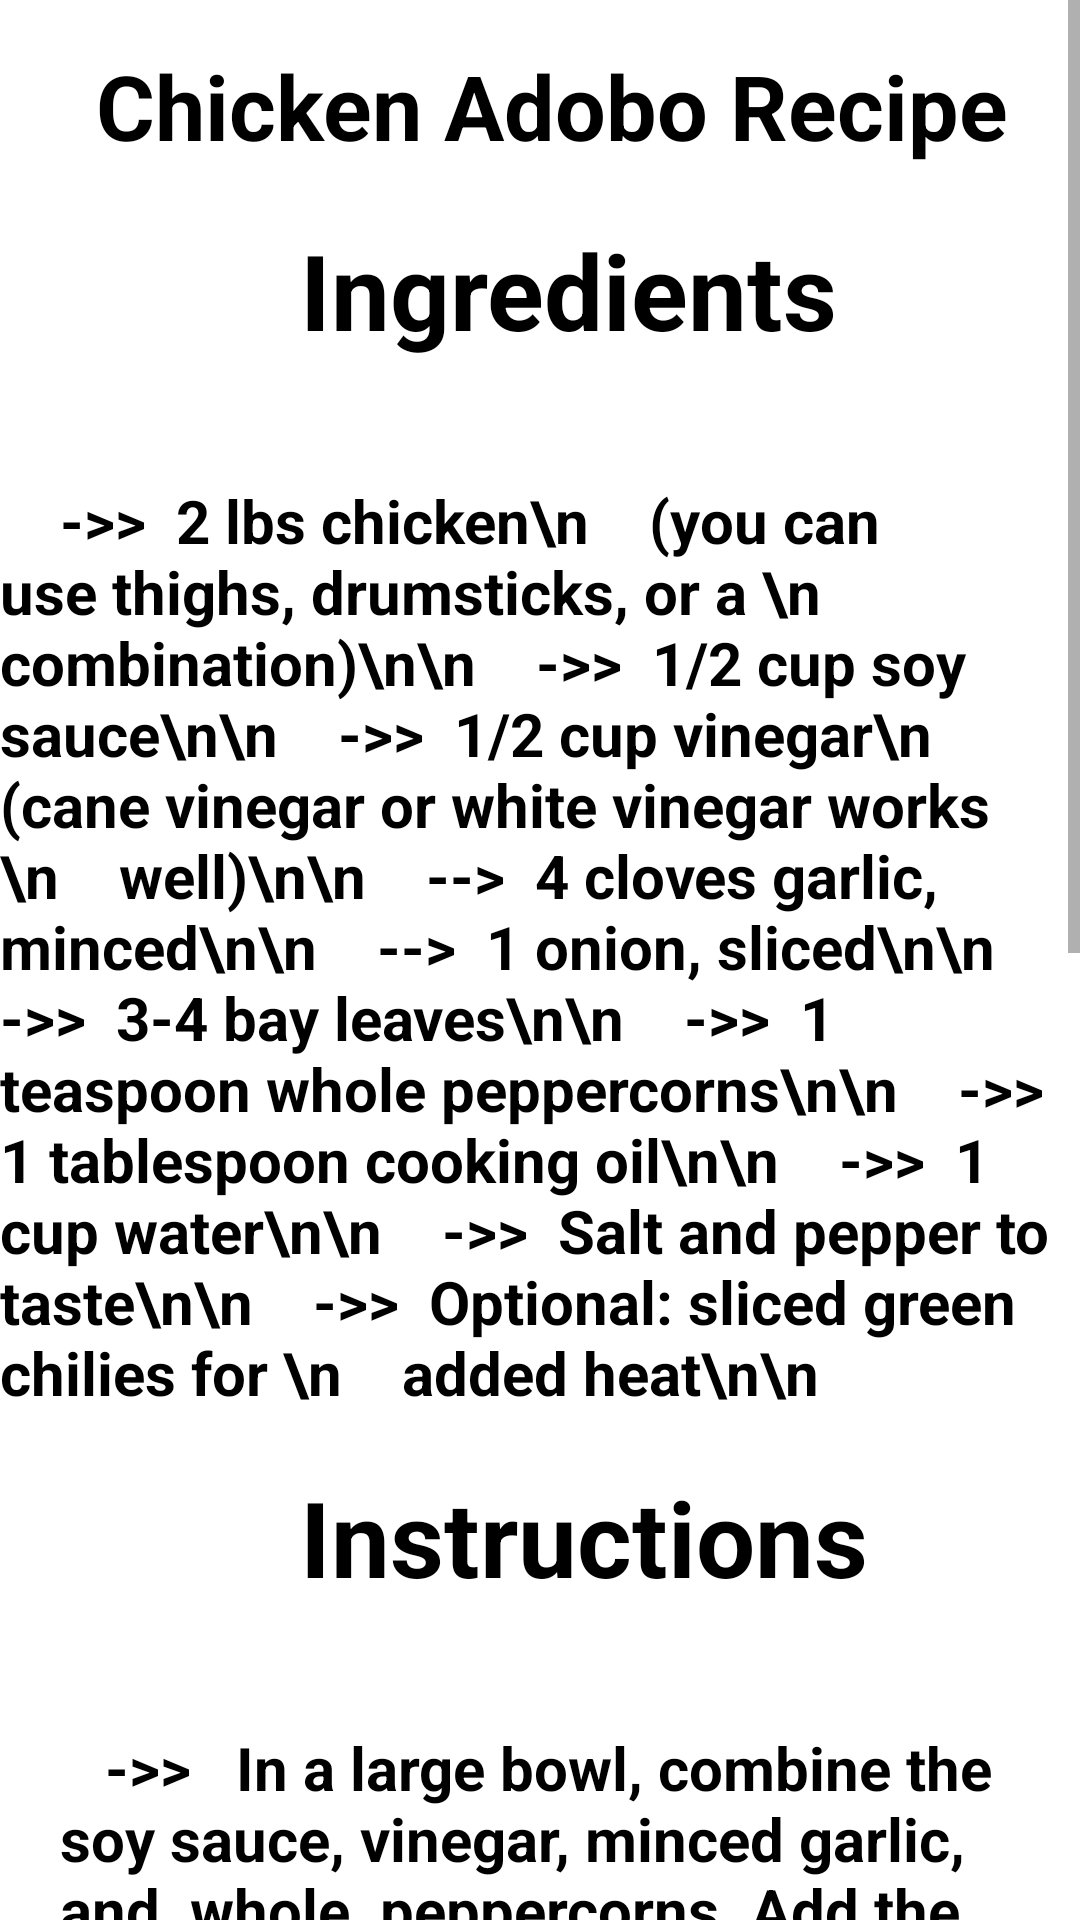

This screen was rendered from an Android layout file. Write that file and the resources it references.
<!-- AndroidManifest.xml: application theme Theme.CookingApp -->
<!-- res/layout/activity_chicken_adobo.xml -->
<?xml version="1.0" encoding="utf-8"?>
<androidx.constraintlayout.widget.ConstraintLayout xmlns:android="http://schemas.android.com/apk/res/android"
    xmlns:app="http://schemas.android.com/apk/res-auto"
    xmlns:tools="http://schemas.android.com/tools"
    android:id="@+id/main"
    android:layout_width="match_parent"
    android:layout_height="match_parent"
    tools:context=".MainActivity"
    android:background="@drawable/homepagebg">


    <ScrollView
        android:layout_width="match_parent"
        android:layout_height="match_parent"
        app:layout_constraintBottom_toBottomOf="parent"
        app:layout_constraintEnd_toEndOf="parent"
        app:layout_constraintStart_toStartOf="parent"
        app:layout_constraintTop_toTopOf="parent">

        <LinearLayout
            android:layout_width="match_parent"
            android:layout_height="wrap_content"
            android:orientation="vertical" >

        <TextView
            android:id="@+id/appTitle"
            android:layout_width="wrap_content"
            android:layout_height="wrap_content"
            android:layout_centerHorizontal="true"
            android:text="Chicken Adobo Recipe"
            android:textColor="@color/black"
            android:textStyle="bold"
            android:textSize="30sp"
            android:layout_marginStart="32dp"
            android:textAlignment="center"
            android:layout_marginTop="15dp"/>
        <GridLayout
            android:layout_width="match_parent"
            android:layout_height="match_parent"
            android:layout_below="@id/appTitle"
            android:rowCount="3"
            android:columnCount="2"
            android:background="@color/white"></GridLayout>


            <TextView
                android:layout_width="wrap_content"
                android:layout_height="wrap_content"
                android:text="Ingredients"
                android:textStyle="bold"
                android:textSize="35sp"
                android:textColor="@color/black"
                android:textAlignment="center"
                android:layout_marginStart="100dp"
                android:layout_marginTop="18dp" />

            <TextView
                android:layout_width="wrap_content"
                android:layout_height="wrap_content"
                android:layout_marginTop="40dp"
                android:text="    ->>  2 lbs chicken\n    (you can use thighs, drumsticks, or a \n    combination)\n\n
   ->>  1/2 cup soy sauce\n\n
   ->>  1/2 cup vinegar\n    (cane vinegar or white vinegar works \n    well)\n\n
   -->  4 cloves garlic, minced\n\n
   -->  1 onion, sliced\n\n
   ->>  3-4 bay leaves\n\n
   ->>  1 teaspoon whole peppercorns\n\n
   ->>  1 tablespoon cooking oil\n\n
   ->>  1 cup water\n\n
   ->>  Salt and pepper to taste\n\n
   ->>  Optional: sliced green chilies for \n    added heat\n\n"
                android:textAlignment="textStart"
                android:textColor="@color/black"
                android:textSize="20sp"
                android:textStyle="bold" />

            <TextView
                android:layout_width="wrap_content"
                android:layout_height="wrap_content"
                android:text="Instructions"
                android:textStyle="bold"
                android:textSize="35sp"
                android:textColor="@color/black"
                android:textAlignment="center"
                android:layout_marginStart="100dp"
                android:layout_marginTop="18dp" />

            <TextView
                android:layout_width="wrap_content"
                android:layout_height="wrap_content"
                android:layout_marginTop="40dp"
                android:layout_marginStart="20dp"
                android:text="   ->>   In a large bowl, combine the soy sauce, vinegar, minced garlic, and  whole  peppercorns. Add the chicken pieces to the marinade and let it marinate for at least 30 minutes, but preferably a few hours or overnight in the refrigerator.\n\n

 ->>   Heat oil in a large skillet or pot over medium heat. Add the sliced onions and sauté until they become translucent.\n\n

 ->>   Add the marinated chicken pieces (reserve the marinade) to the pot. Cook until the chicken is browned on all sides, about 5-7 minutes.\n\n

 -->   Pour in the marinade and add bay leaves. Bring to a simmer.\n\n

 ->>   Once simmering, add water to the pot. Bring it back to a simmer, cover, and let it cook for about 30-40 minutes, or until the hicken is tender and cooked through. Stir occasionally.\n\n

 -->   Once the chicken is cooked, taste and djust the seasoning with salt and pepper as needed. If you want some heat, you can add sliced green chilies at this point.\n\n

 ->>   Serve hot with steamed rice. Enjoy your delicious Chicken Adobo!"
                android:textAlignment="textStart"
                android:textColor="@color/black"
                android:textSize="20sp"
                android:textStyle="bold" />


        </LinearLayout>
    </ScrollView>
</androidx.constraintlayout.widget.ConstraintLayout>
<!-- resources referenced by this layout -->
<resources>
  <style name="Theme.CookingApp" parent="Base.Theme.CookingApp" />
  <style name="Base.Theme.CookingApp" parent="Theme.MaterialComponents.DayNight.DarkActionBar">
          
          <item name="colorPrimary">@color/purple_500</item>
          <item name="colorPrimaryVariant">@color/purple_700</item>
          <item name="colorOnPrimary">@color/white</item>
          
          <item name="colorSecondary">@color/teal_200</item>
          <item name="colorSecondaryVariant">@color/teal_700</item>
          <item name="colorOnSecondary">@color/black</item>
          <item name="android:statusBarColor" tools:targetApi="l">?attr/colorPrimaryVariant</item>
      </style>
  <!-- not gathered from this repository: default colours our renderer supplied (Android Studio template values) -->
  <color name="purple_500">#FF6200EE</color>
  <color name="purple_700">#FF3700B3</color>
  <color name="teal_200">#FF03DAC5</color>
  <color name="teal_700">#FF018786</color>
  <color name="black">#FF000000</color>
  <color name="white">#FFFFFFFF</color>
</resources>
